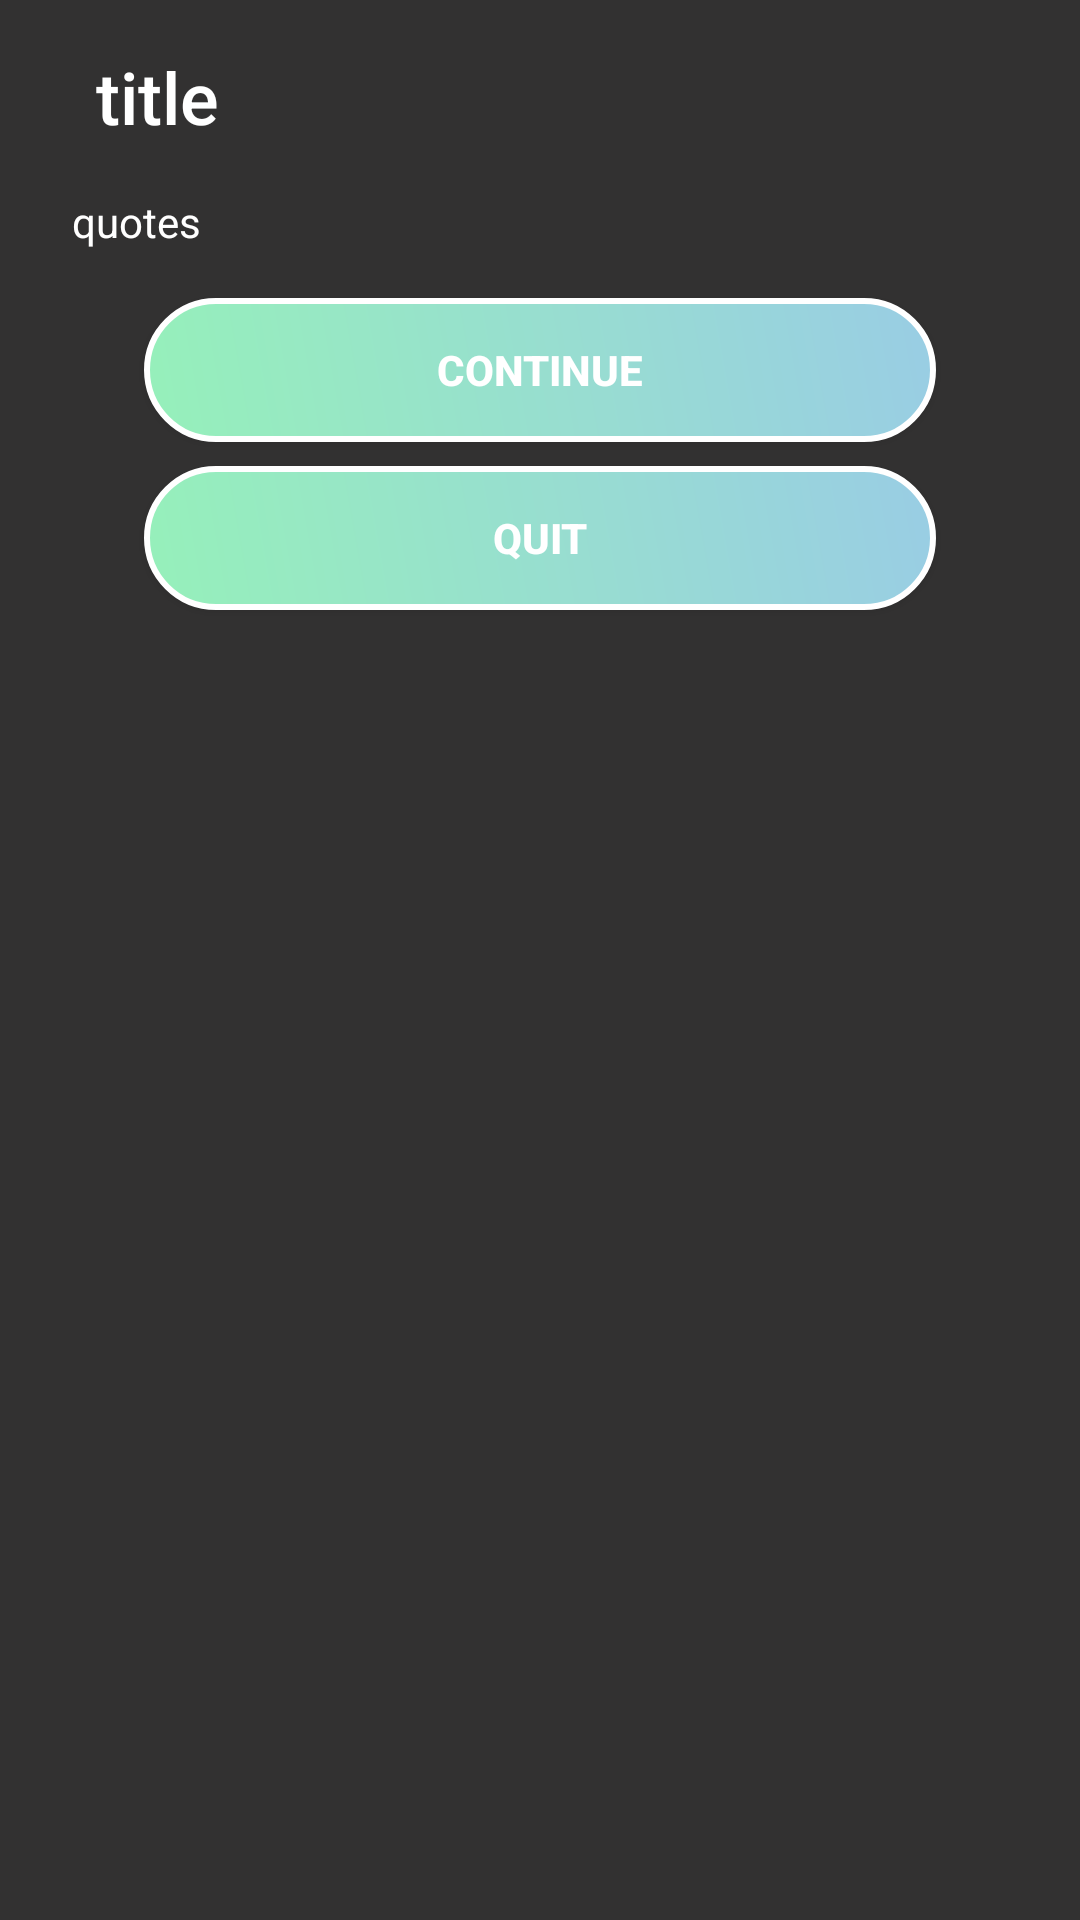

Reconstruct the res/layout file that produces this screen, plus the resources it refers to.
<!-- AndroidManifest.xml: application theme AppTheme -->
<!-- res/layout/giveup_dailogbox.xml -->
<?xml version="1.0" encoding="utf-8"?>
<LinearLayout xmlns:android="http://schemas.android.com/apk/res/android"
    xmlns:app="http://schemas.android.com/apk/res-auto"
    xmlns:tools="http://schemas.android.com/tools"
    android:layout_width="match_parent"
    android:layout_height="match_parent"
    android:orientation="vertical">

    <android.support.constraint.ConstraintLayout
        android:layout_width="match_parent"
        android:layout_height="match_parent"
        android:background="@color/bgcolor"
        android:padding="16dp">

        <TextView
            android:id="@+id/dialog_title"
            android:layout_width="0dp"
            android:layout_height="wrap_content"
            android:layout_marginStart="16dp"
            android:layout_marginEnd="16dp"
            android:text="title"
            android:textAppearance="@style/TextAppearance.AppCompat.Light.SearchResult.Title"
            android:textColor="@color/white"
            android:textSize="24sp"
            app:layout_constraintEnd_toEndOf="parent"
            app:layout_constraintStart_toStartOf="parent"
            app:layout_constraintTop_toTopOf="parent" />

        <TextView
            android:id="@+id/dialog_desc"
            android:layout_width="0dp"
            android:layout_height="wrap_content"
            android:layout_marginStart="8dp"
            android:layout_marginTop="16dp"
            android:layout_marginEnd="8dp"
            android:text="quotes"
            android:textAlignment="textStart"
            android:textAppearance="@style/TextAppearance.AppCompat.Light.SearchResult.Subtitle"
            android:textColor="@color/white"
            android:textSize="14sp"
            app:layout_constraintEnd_toEndOf="parent"
            app:layout_constraintStart_toStartOf="parent"
            app:layout_constraintTop_toBottomOf="@+id/dialog_title" />

        <Button
            android:id="@+id/buttonContinue"
            android:layout_width="0dp"
            android:layout_height="wrap_content"
            android:layout_marginStart="32dp"
            android:layout_marginTop="16dp"
            android:layout_marginEnd="32dp"
            android:background="@drawable/buttonstyle"
            android:text="Continue"
            android:textColor="@android:color/white"
            android:textStyle="bold"
            app:layout_constraintEnd_toEndOf="parent"
            app:layout_constraintStart_toStartOf="parent"
            app:layout_constraintTop_toBottomOf="@+id/dialog_desc" />

        <Button
            android:id="@+id/buttonQuit"
            android:layout_width="0dp"
            android:layout_height="wrap_content"
            android:layout_marginStart="32dp"
            android:layout_marginTop="8dp"
            android:layout_marginEnd="32dp"
            android:background="@drawable/buttonstyle"
            android:text="Quit"
            android:textColor="@android:color/white"
            android:textStyle="bold"
            app:layout_constraintEnd_toEndOf="parent"
            app:layout_constraintStart_toStartOf="parent"
            app:layout_constraintTop_toBottomOf="@+id/buttonContinue" />

    </android.support.constraint.ConstraintLayout>

</LinearLayout>
<!-- resources referenced by this layout -->
<resources>
  <color name="bgcolor">#323131</color>
  <color name="white">#FFFFFF</color>
  <!-- drawable buttonstyle (drawable) -->
  <?xml version="1.0" encoding="utf-8"?>
  <shape xmlns:android="http://schemas.android.com/apk/res/android" >
      <stroke android:width="2dp"
          android:color="#FFFFFF"/>
      <gradient
          android:angle="225"
          android:startColor="#99CDE4"
          android:endColor="#96F0BA"/>
      <corners
          android:bottomLeftRadius="30dp"
          android:bottomRightRadius="30dp"
          android:topLeftRadius="30dp"
          android:topRightRadius="30dp" />
  </shape>
  <style name="AppTheme" parent="Theme.AppCompat.Light.DarkActionBar">
          
          <item name="colorPrimary">@color/bgcolor</item>
          <item name="colorPrimaryDark">@color/colorPrimaryDark</item>
          <item name="colorAccent">@color/white</item>
      </style>
  <color name="colorPrimaryDark">#9700574B</color>
</resources>
